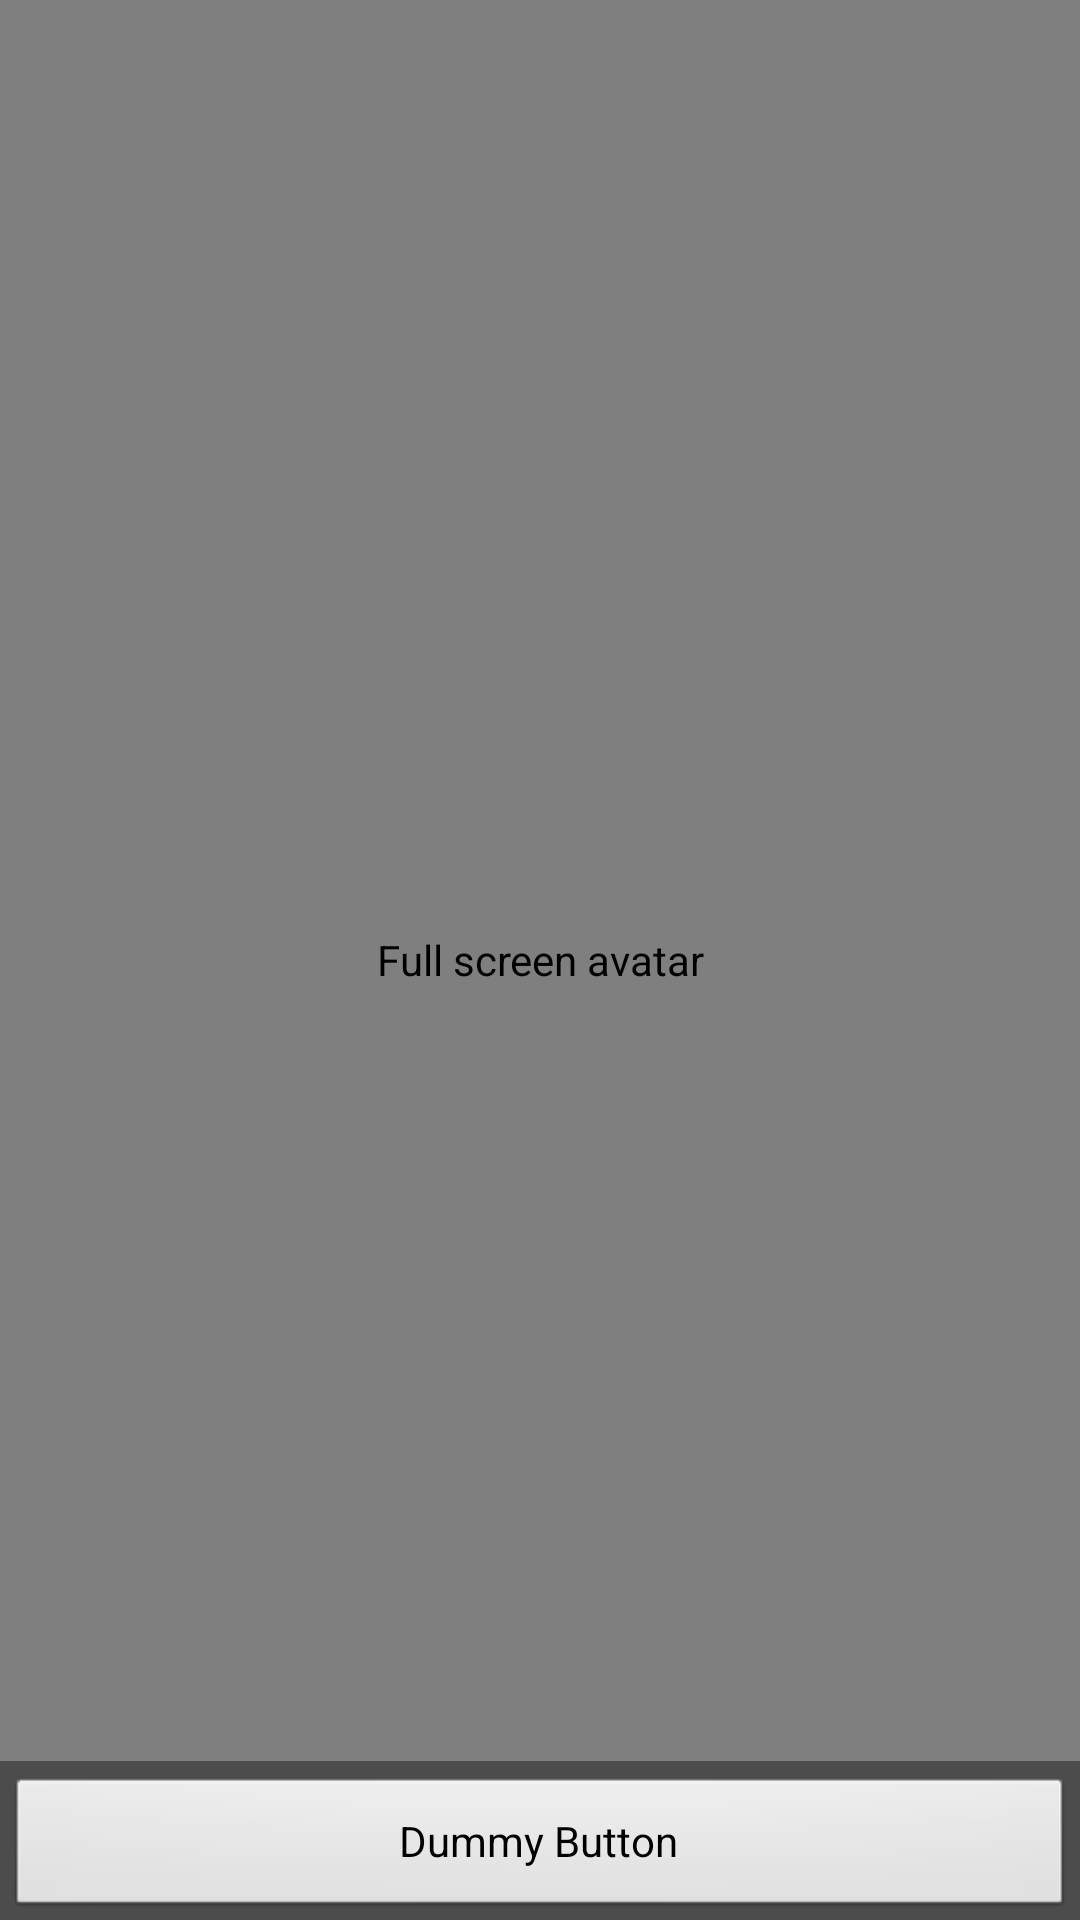

Android layout source for this screen:
<!-- AndroidManifest.xml: activity theme FullscreenTheme -->
<!-- res/layout/activity_fullscreen_image.xml -->
<FrameLayout xmlns:android="http://schemas.android.com/apk/res/android"
             xmlns:tools="http://schemas.android.com/tools"
             android:layout_width="match_parent"
             android:layout_height="match_parent"
             android:background="@color/black_0"
             tools:context="com.droidko.voltfeed.activities.FullscreenImageActivity">

    
    
    <com.droidko.voltfeed.ui.widget.ZoomableDraweeView.ZoomableDraweeView
        android:id="@+id/fullscreen_picture_container"
        android:layout_width="match_parent"
        android:layout_height="match_parent"
        android:contentDescription="Full screen avatar"
        android:scaleType="fitCenter"
        android:keepScreenOn="true"/>
    
    <FrameLayout android:layout_width="match_parent"
                 android:layout_height="match_parent"
                 android:fitsSystemWindows="true">

        <LinearLayout android:id="@+id/fullscreen_content_controls"
                      style="?metaButtonBarStyle"
                      android:layout_width="match_parent"
                      android:layout_height="wrap_content"
                      android:layout_gravity="bottom|center_horizontal"
                      android:background="@color/black_overlay"
                      android:orientation="horizontal"
                      tools:ignore="UselessParent">

            <Button android:id="@+id/dummy_button"
                    style="?metaButtonBarButtonStyle"
                    android:layout_width="0dp"
                    android:layout_height="wrap_content"
                    android:layout_weight="1"
                    android:text="@string/dummy_button"/>

        </LinearLayout>
    </FrameLayout>

</FrameLayout>
<!-- resources referenced by this layout -->
<resources>
  <color name="black_0">#FF000000</color>
  <color name="black_overlay">#66000000</color>
  <string name="dummy_button">Dummy Button</string>
  <style name="FullscreenTheme" parent="android:Theme.NoTitleBar">
              <item name="android:windowContentOverlay">@null</item>
              <item name="android:windowBackground">@null</item>
              <item name="metaButtonBarStyle">@style/ButtonBar</item>
              <item name="metaButtonBarButtonStyle">@style/ButtonBarButton</item>
          </style>
  <style name="ButtonBar">
              <item name="android:paddingLeft">2dp</item>
              <item name="android:paddingTop">5dp</item>
              <item name="android:paddingRight">2dp</item>
              <item name="android:paddingBottom">0dp</item>
              <item name="android:background">@android:drawable/bottom_bar</item>
          </style>
  <style name="ButtonBarButton" />
</resources>
